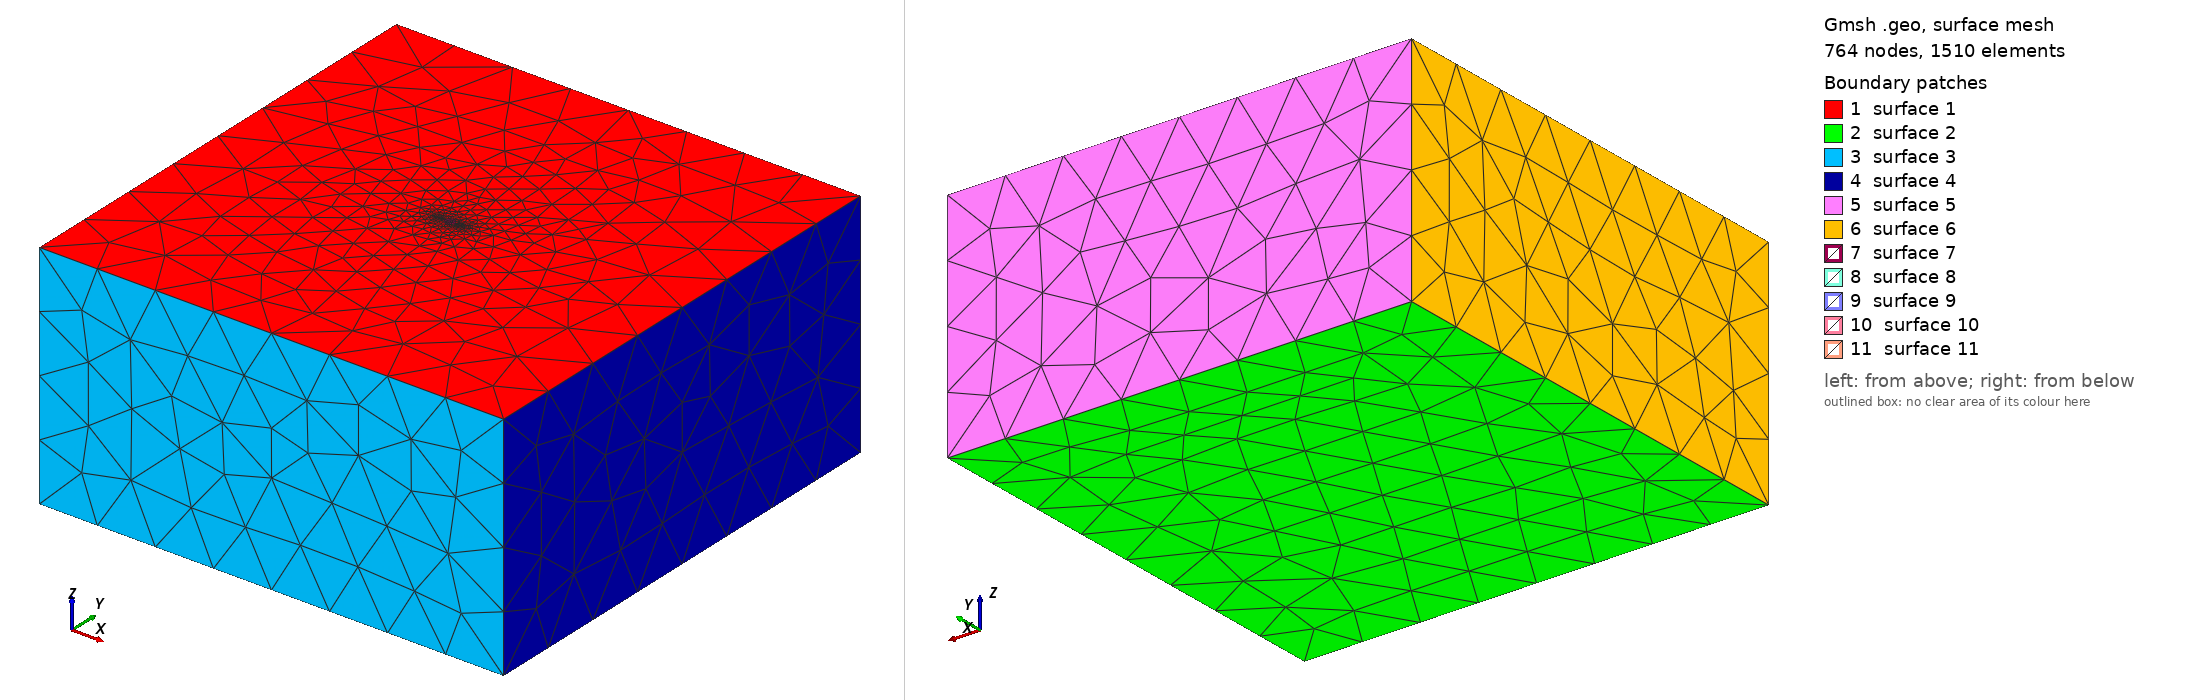

Gmsh geometry script, surface-meshed: 764 nodes, 1510 surface elements. Boundary patches (legend numbers): 1 surface 1, 2 surface 2, 3 surface 3, 4 surface 4, 5 surface 5, 6 surface 6, 7 surface 7, 8 surface 8, 9 surface 9, 10 surface 10, 11 surface 11. Left view from above one corner, right view from below the opposite corner. The script declares no physical surfaces, so the legend lists its geometric surfaces. The drawing asked Gmsh for element sizes between 1% and 20% of the model's largest extent; the script's own settings can give other sizes.

=== HalfSphere_v1.4.geo (drawn) ===
// Half-sphere example from Rucker et al (2006), Figure 4.
// "Three-dimensional modelling and inversion of dc resistivity data incorporating topography – I. Modelling"
// Geophys. J. Int. (2006) 166, 495–505
// 
// 


// ------------------------------------------------------------------------------------------------
// DEFINITIONS
// ------------------------------------------------------------------------------------------------

// Modelling domain:
xmin_domain =-100;
xmax_domain = 100;
ymin_domain =-100; 
ymax_domain = 100;   
zmin_domain =-100; 
zmax_domain =   0;

// Sphere:
R = 2.25; // sphere radius
x_sphere = (xmin_domain + xmax_domain) / 2.0; // sphere center X
y_sphere = (ymin_domain + ymax_domain) / 2.0; // sphere center Y
z_sphere = zmax_domain; // sphere top

// Local element sizes:
cl_0 =  25.0; // domain
cl_1 =   0.5; // sphere
ep_0 =   0.1;

// Small value to add to electrode position die to overlap with prism-points:
eps  = 1.0e-2  ; 

// Electrodes:
xe_0 = -5  ; // start X-coordinate
ye_0 =  0  ; // start Y-coordinate
ze_0 =  0  ; // start Z-coordinate
numx = 21  ; // number of electrides in X-direction
numy =  1  ; // number of electrides in Y-direction
estp = 0.5 ; // step size



//-------------------------------------------------------------------------------------------------
//  DOMAIN
//-------------------------------------------------------------------------------------------------

// Points top, domain
Point(01) = { xmin_domain, ymin_domain, zmax_domain, cl_0 };
Point(02) = { xmax_domain, ymin_domain, zmax_domain, cl_0 };
Point(03) = { xmax_domain, ymax_domain, zmax_domain, cl_0 };
Point(04) = { xmin_domain, ymax_domain, zmax_domain, cl_0 };
// Points bottom, domain
Point(05) = { xmin_domain, ymin_domain, zmin_domain, cl_0 };
Point(06) = { xmax_domain, ymin_domain, zmin_domain, cl_0 };
Point(07) = { xmax_domain, ymax_domain, zmin_domain, cl_0 };
Point(08) = { xmin_domain, ymax_domain, zmin_domain, cl_0 };
 
// lines top          // lines bottom       // lines top-bottom 
Line(01)  = { 01, 02 }; Line(05)  = { 05, 06 }; Line(09)  = { 01, 05 };
Line(02)  = { 02, 03 }; Line(06)  = { 06, 07 }; Line(10)  = { 02, 06 };
Line(03)  = { 03, 04 }; Line(07)  = { 07, 08 }; Line(11)  = { 03, 07 };
Line(04)  = { 04, 01 }; Line(08)  = { 08, 05 }; Line(12)  = { 04, 08 };


//-------------------------------------------------------------------------------------------------
//  SPHERE
//-------------------------------------------------------------------------------------------------

// Points sphere
Point(10) = { x_sphere   , y_sphere   , z_sphere   , cl_1 }; // centre
Point(11) = { x_sphere-R , y_sphere   , z_sphere   , cl_1 }; // left
Point(12) = { x_sphere   , y_sphere   , z_sphere-R , cl_1 }; // bottom
Point(13) = { x_sphere+R , y_sphere   , z_sphere   , cl_1 }; // right
Point(14) = { x_sphere   , y_sphere-R , z_sphere   , cl_1 }; // front
Point(15) = { x_sphere   , y_sphere+R , z_sphere   , cl_1 }; // back

// Arcs composing the half-sphere
Circle(20) = { 11, 10, 12 }; // left-bottom
Circle(21) = { 12, 10, 13 }; // bottom-right
Circle(22) = { 11, 10, 14 }; // left-front
Circle(23) = { 14, 10, 13 }; // front-right
Circle(24) = { 13, 10, 15 }; // right-back
Circle(25) = { 15, 10, 11 }; // back-left
Circle(26) = { 14, 10, 12 }; // front-bottom
Circle(27) = { 12, 10, 15 }; // bottom-back


//-------------------------------------------------------------------------------------------------
//  SURFACES
//-------------------------------------------------------------------------------------------------

// Loop Domain
Line Loop(01) = { 01, 02, 03, 04,   // top
                 -22,-23,-24,-25 }; // hole (sphere)
Line Loop(02) = { 05, 06, 07, 08 }; // bottom
Line Loop(03) = { 09, 05,-10,-01 }; // front
Line Loop(04) = { 10, 06,-11,-02 }; // right
Line Loop(05) = { 11, 07,-12,-03 }; // back
Line Loop(06) = { 12, 08,-09,-04 }; // left 

// Surfaces Domain
Plane Surface(01) = { 01 };
Plane Surface(02) = { 02 };
Plane Surface(03) = { 03 };
Plane Surface(04) = { 04 };
Plane Surface(05) = { 05 };
Plane Surface(06) = { 06 }; 

// Loop Sphere
Line Loop(07) = { 22, 23, 24, 25}; // top 
Line Loop(08) = { 20,-26,-22    };
Line Loop(09) = { 21,-23, 26    };
Line Loop(10) = { 20, 27, 25    };
Line Loop(11) = { 21, 24,-27    };
 
// Surfaces Sphere
Ruled Surface(07) = { 07 }; // top surface
Ruled Surface(08) = { 08 };
Ruled Surface(09) = { 09 };
Ruled Surface(10) = { 10 };
Ruled Surface(11) = { 11 }; 


//-------------------------------------------------------------------------------------------------
//  VOLUMES
//-------------------------------------------------------------------------------------------------

// Domain
Surface Loop(01) = { 01,02,03,04,05,06,   // domain surface with holes:
                     08,09,10,11       }; // surface sphere (sans top, part of 'holes')
// Sphere
Surface Loop(02) = { 07,08,09,10,11 };

// Volume definitions & labels:
Volume(01) = { 01 }; Physical Volume("domain") = {01}; 
Volume(02) = { 02 }; Physical Volume("sphere") = {02}; 


//-------------------------------------------------------------------------------------------------
// POINTS ELECTRODES
//-------------------------------------------------------------------------------------------------

// Electrodes are defined as embedded points in the top surface:
x = xe_0; // X-coordinate start.
y = xe_0; // Y-coordinate start.
k = 16;   // Index value of Point. ( <--- Last point index + 1)
// Loop to setup embedded points In Surface(01):
For i In{0:numx-1}
   // X-Coordinate of point:
   x = xe_0 + i*estp;   
   For j In{0:numy-1}
      // Y-coordinate of point:
      y = ye_0 + j*estp;   
      Printf("%g %g", x, y);
      // Define the new point in the surface:
      Point(k) = {x, y, ze_0, ep_0}; Point{k} In Surface{01}; 
      // Increment point index:
      k = k + 1;
   EndFor
EndFor



//-------------------------------------------------------------------------------------------------
// FIELDS
//-------------------------------------------------------------------------------------------------

// The fields setup the level of discretisation for selected entities.
// Each electrode gets a high level of elements in the neighbourhood,
// the inner region and prism have, respectively, smaller elements and
// the domain outside has the default size as specified via 'cl_0'.

// Attractor field and Threshold around the embedded electrode points:
Field[1] = Attractor;
// List of the electrodes indices -- haven't found a way to do this via a for-loop and array!
Field[1].NodesList = {16,17,18,19,20,21,22,23,24,25,26,27,28,29,30,31,32,33,34,35,36};
Field[2] = Threshold;
Field[2].IField = 1;
Field[2].LcMax = cl_0;
Field[2].DistMin = ep_0;
Field[2].LcMin = ep_0/2;   // Set local mesh size
Field[2].DistMax = cl_0*2; // Set local Area


// Box for prism:
Field[3] = Box;
Field[3].VIn  = cl_1; // prism element size
Field[3].VOut = cl_0; // outer region element size
Field[3].XMin = x_sphere-R;
Field[3].XMax = x_sphere+R;
Field[3].YMin = y_sphere-R;
Field[3].YMax = y_sphere+R;
Field[3].ZMin = z_sphere-R;
Field[3].ZMax = z_sphere;


// Background Min field required:
Field[4] = Min;
Field[4].FieldsList = {2,3};
Background Field = 4;

// Extend the elements sizes from the boundary inside the domain:
Mesh.CharacteristicLengthExtendFromBoundary = 1;


// End script.
